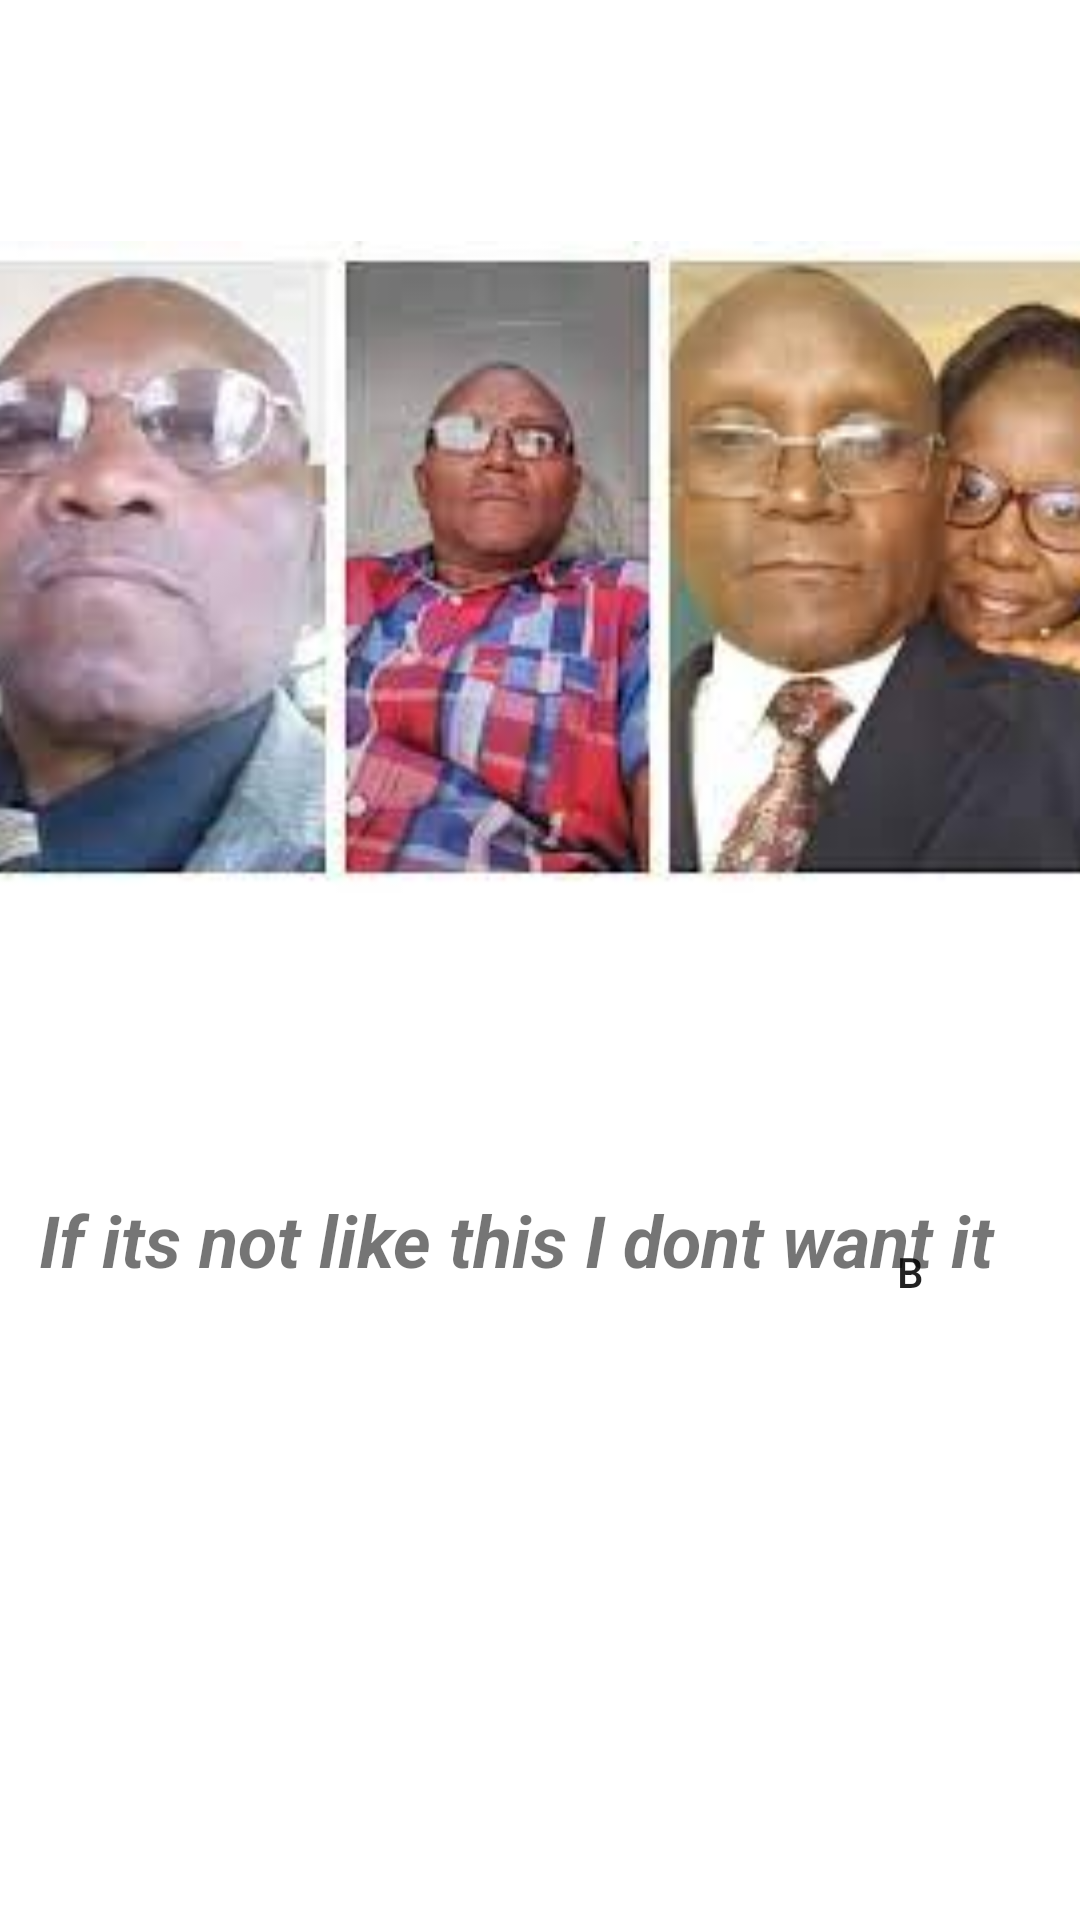

Write the Android layout XML for this screen, with the resource values it uses.
<!-- AndroidManifest.xml: application theme Theme.MYmemes -->
<!-- res/layout/activity_meme2.xml -->
<?xml version="1.0" encoding="utf-8"?>
<androidx.constraintlayout.widget.ConstraintLayout xmlns:android="http://schemas.android.com/apk/res/android"
    xmlns:app="http://schemas.android.com/apk/res-auto"
    xmlns:tools="http://schemas.android.com/tools"
    android:layout_width="match_parent"
    android:layout_height="match_parent"
    tools:context=".ActivityMemeTwo">

    <androidx.constraintlayout.widget.Guideline
        android:id="@+id/guideline"
        android:layout_width="wrap_content"
        android:layout_height="wrap_content"
        android:orientation="horizontal"
        app:layout_constraintGuide_percent="0.5" />

    <ImageView
        android:id="@+id/ivMeme2"
        android:layout_width="413dp"
        android:layout_height="314dp"
        android:layout_marginTop="32dp"
        app:layout_constraintEnd_toEndOf="parent"
        app:layout_constraintStart_toStartOf="parent"
        app:layout_constraintTop_toTopOf="parent"
        app:srcCompat="@drawable/meme2" />

    <TextView
        android:id="@+id/tvMeme3"
        android:layout_width="334dp"
        android:layout_height="60dp"
        android:layout_marginTop="51dp"
        android:text="If its not like this I dont want it"
        android:textSize="24sp"
        android:textStyle="bold|italic"
        app:layout_constraintEnd_toEndOf="parent"
        app:layout_constraintStart_toStartOf="parent"
        app:layout_constraintTop_toBottomOf="@+id/ivMeme2" />

    <Button
        android:id="@+id/tvBack1"
        android:layout_width="wrap_content"
        android:layout_height="wrap_content"
        android:layout_marginTop="38dp"
        android:layout_marginBottom="188dp"
        android:background="@drawable/ic_baseline_arrow_back_ios_24"
        android:text="b"
        app:layout_constraintBottom_toBottomOf="parent"
        app:layout_constraintStart_toStartOf="parent"
        app:layout_constraintTop_toBottomOf="@+id/tvMeme3"
        app:layout_constraintVertical_bias="1.0" />

    <Button
        android:id="@+id/tvNext2"
        android:layout_width="wrap_content"
        android:layout_height="wrap_content"
        android:layout_marginBottom="192dp"
        android:background="@drawable/ic_baseline_navigate_next_24"
        android:text="b"
        app:layout_constraintBottom_toBottomOf="parent"
        app:layout_constraintEnd_toEndOf="parent"
        app:layout_constraintHorizontal_bias="0.931"
        app:layout_constraintStart_toEndOf="@+id/tvBack1" />

</androidx.constraintlayout.widget.ConstraintLayout>
<!-- resources referenced by this layout -->
<resources>
  <!-- drawable meme2: jpeg bitmap (drawable, 9282 bytes) -->
  <style name="Theme.MYmemes" parent="Theme.MaterialComponents.DayNight.DarkActionBar">
          
          <item name="colorPrimary">@color/purple_500</item>
          <item name="colorPrimaryVariant">@color/purple_700</item>
          <item name="colorOnPrimary">@color/white</item>
          
          <item name="colorSecondary">@color/teal_200</item>
          <item name="colorSecondaryVariant">@color/teal_700</item>
          <item name="colorOnSecondary">@color/black</item>
          
          <item name="android:statusBarColor">?attr/colorPrimaryVariant</item>
          
      </style>
  <!-- not gathered from this repository: default colours our renderer supplied (Android Studio template values) -->
  <color name="purple_500">#FF6200EE</color>
  <color name="purple_700">#FF3700B3</color>
  <color name="teal_200">#FF03DAC5</color>
  <color name="teal_700">#FF018786</color>
  <color name="black">#FF000000</color>
  <color name="white">#FFFFFFFF</color>
</resources>
